8-way image classification set "data" from GitHub (zcsd/Multi_Classifier); label vocabulary: counter reinforcement, heel counter, heel cap, heel lining, lining, sockliner, sole, vamp.

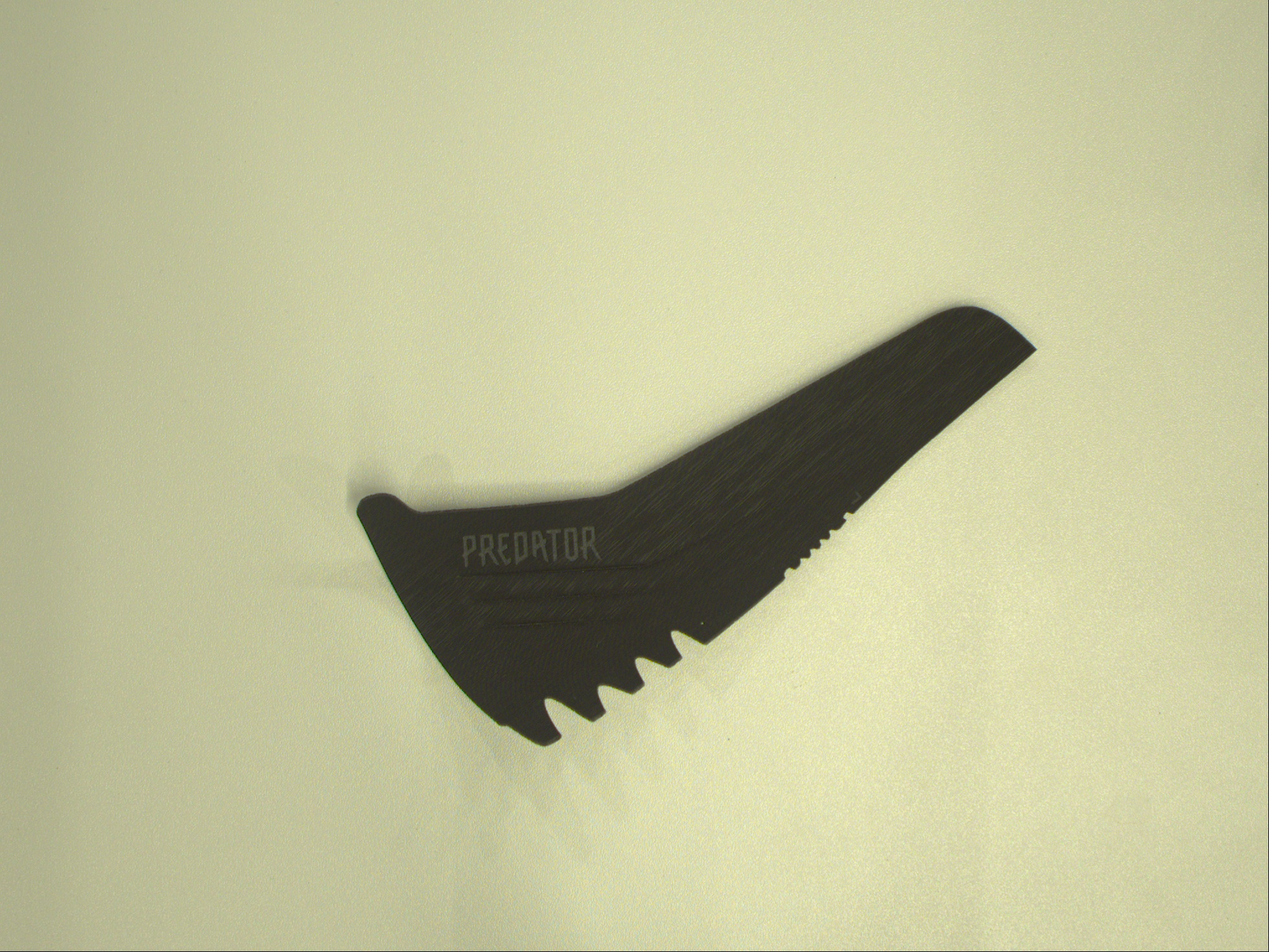
Label: heel counter

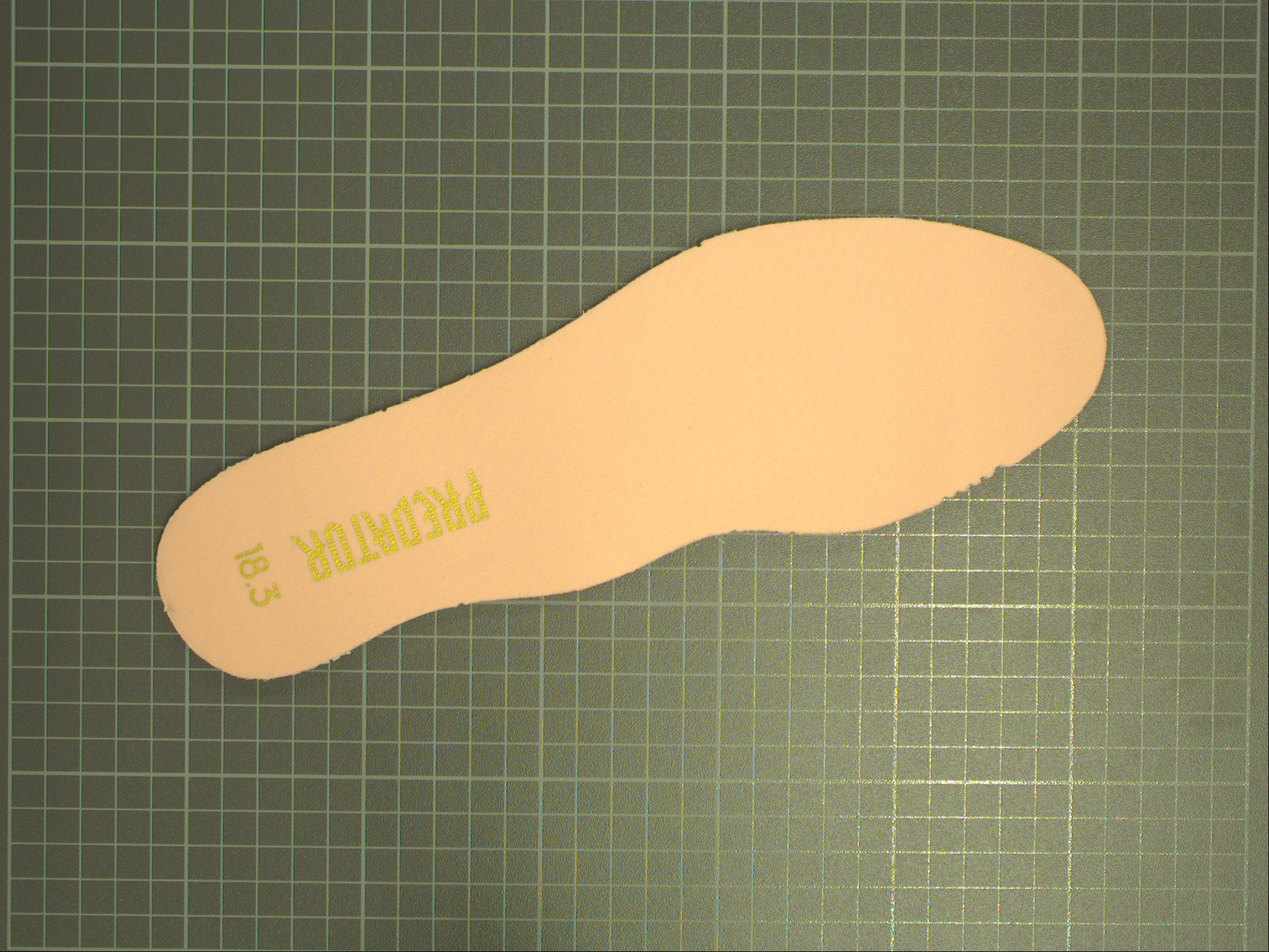
Label: lining

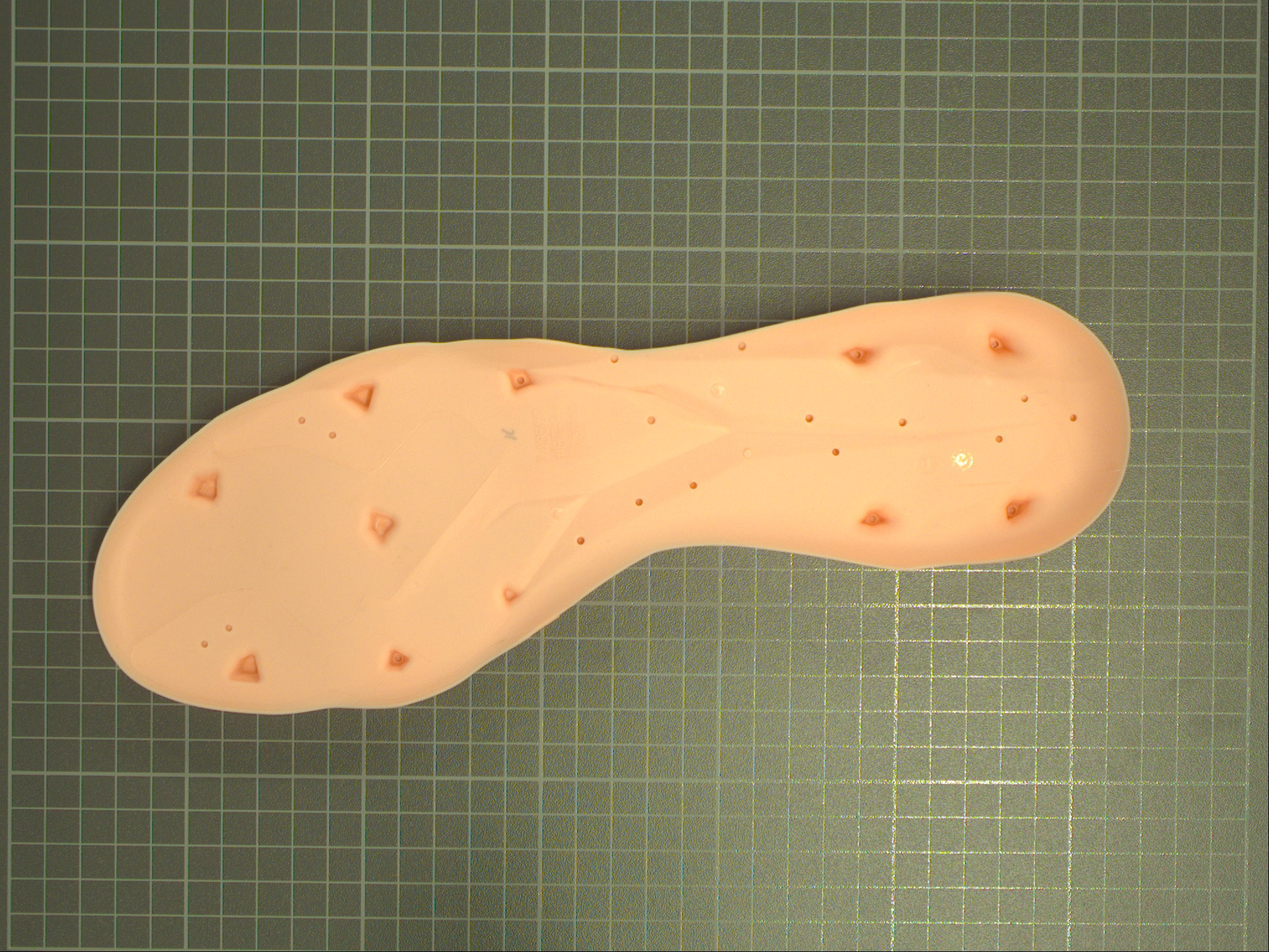
Label: sole

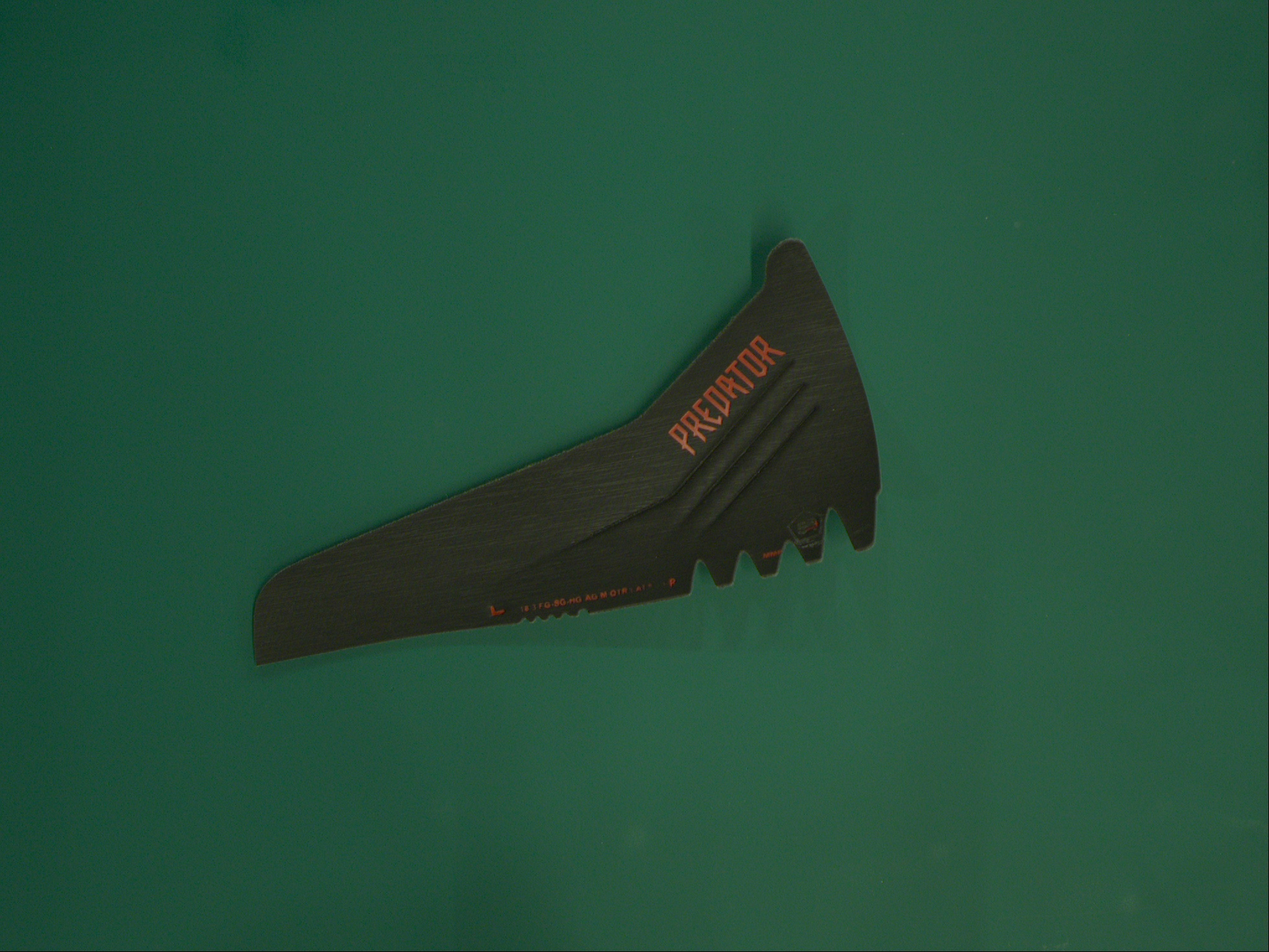
Label: heel cap

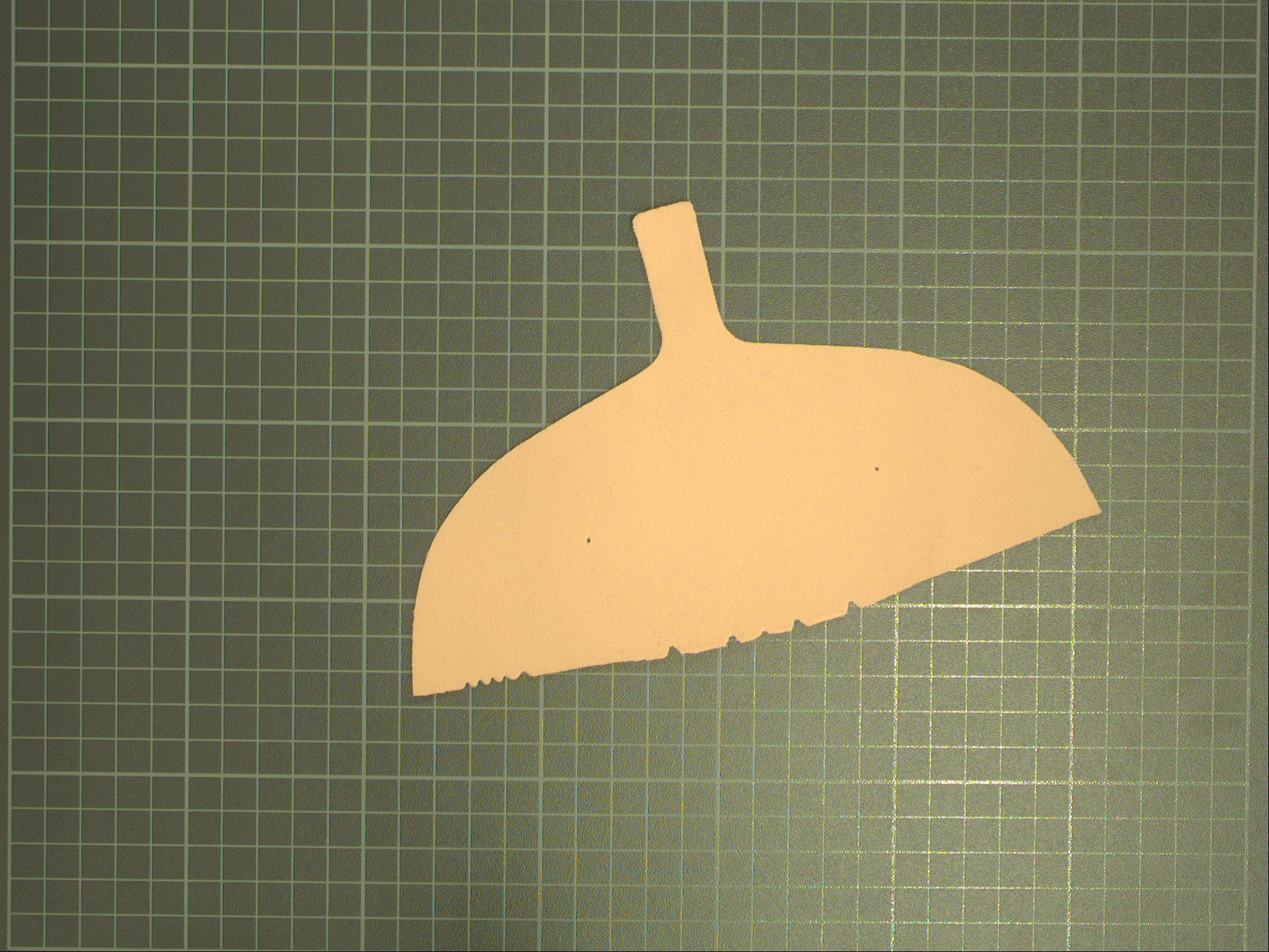
Label: heel lining

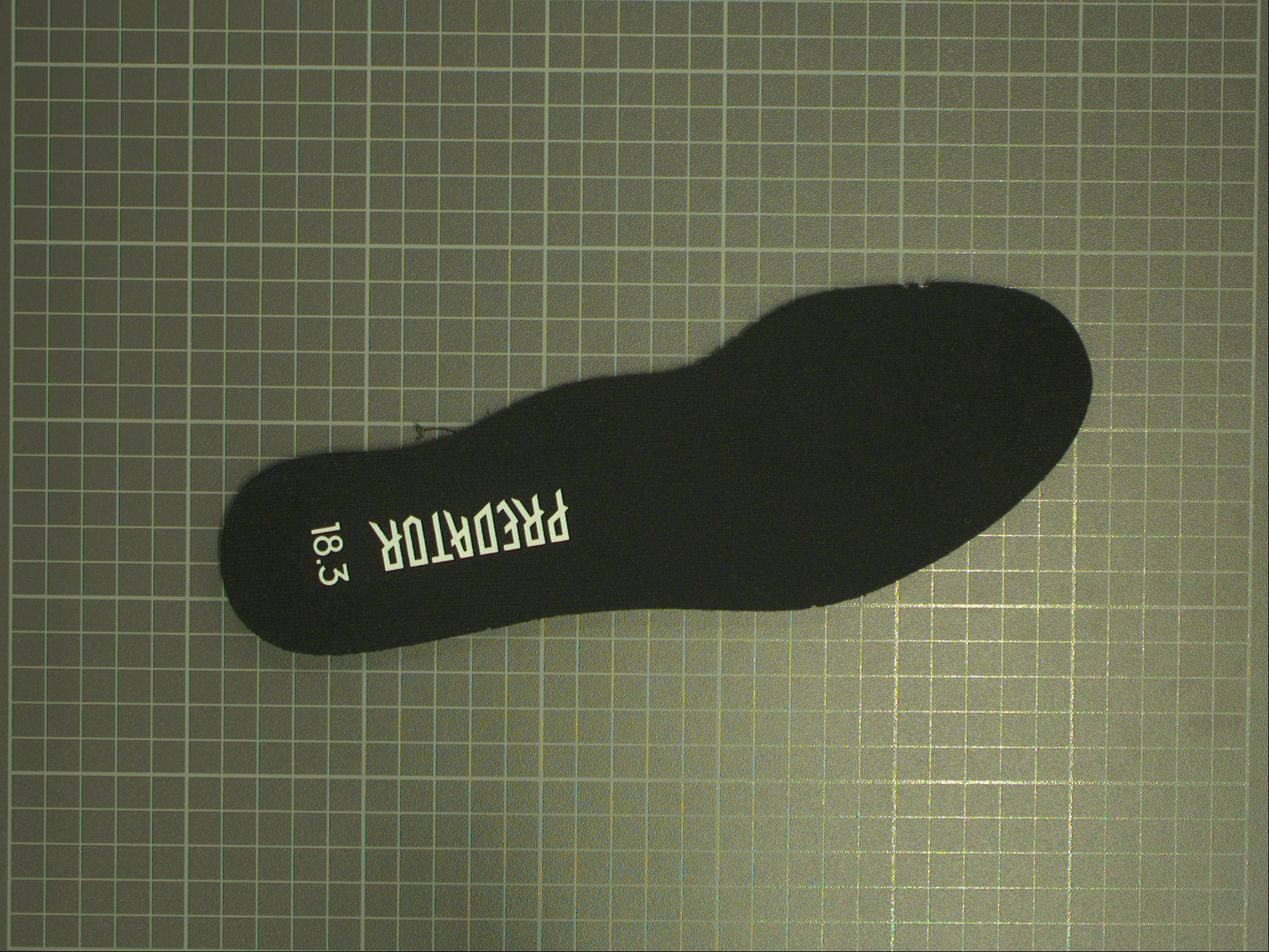
Label: sockliner
